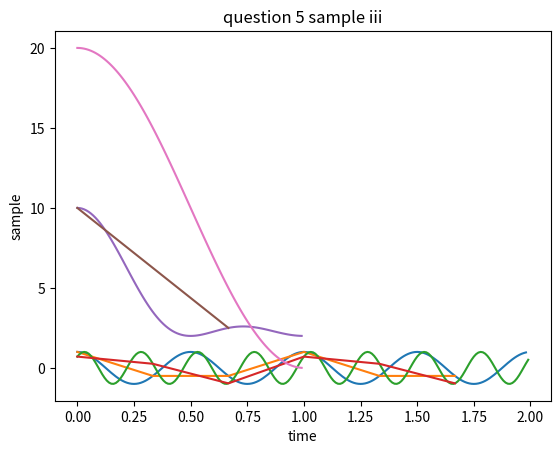

Write the Python code that produced this figure.
import numpy as np
import matplotlib.pyplot as plt

#2
t = np.arange(0, (2 - 0.01), 0.01)
x = np.sin(4 * np.pi * t + np.pi/2)
plt.plot(t, x)
plt.title("sin(4pi*t + pi/2)")
plt.xlabel("time")
plt.ylabel("sample")
plt.show()

t = np.arange(0, (2 - 0.01), 1/3)
x = np.sin(4 * np.pi * t + np.pi/2)
plt.plot(t, x)
plt.title("sin(4pi*t + pi/2) second sample")
plt.xlabel("time")
plt.ylabel("sample")
plt.show()


#3

t = np.arange(0, 2, 0.01)
x = np.sin(8 * np.pi * t + np.pi/4)
plt.plot(t, x)
plt.title("sin(8pi*t + pi/4)")
plt.xlabel("time")
plt.ylabel("sample")
plt.show()


t = np.arange(0, (2 - 0.01), 1/3)
x = np.sin(8 * np.pi * t + np.pi/4)
plt.plot(t, x)
plt.title("sin(8pi*t + pi/4) second sample")
plt.xlabel("time")
plt.ylabel("sample")
plt.show()

# 5
# i
t = np.arange(0, 1, (1/100))
x = 4 + 3 * np.cos(np.pi *t)\
    + 2 * np.cos(2 * np.pi *t)\
    + np.cos(3 * np.pi * t)
plt.plot(t, x)
plt.title("question 5 sample i")
plt.xlabel("time")
plt.ylabel("sample")
plt.show()

# ii
t = np.arange(0, 1, (1/1.5))
x = 4 + 3 * np.cos(np.pi *t)\
    + 2 * np.cos(2 * np.pi *t)\
    + np.cos(3 * np.pi * t)
plt.plot(t, x)
plt.title("question 5 sample ii")
plt.xlabel("time")
plt.ylabel("sample")
plt.show()

# iii
t = np.arange(0, 1, (1/100))
x = 5 + (5 * np.cos(np.pi *t)) + 5 * (1 + np.cos(np.pi *t))
plt.plot(t, x)
plt.title("question 5 sample iii")
plt.xlabel("time")
plt.ylabel("sample")
plt.show()



#
# #1
#
# z = np.arange(0, 11, 2)
# k = np.arange(30, 51, 4)
#
# fig, (ax1, ax2) = plt.subplots(1, 2)
# fig.suptitle('K as a function of Z')
# ax1.plot(z, k)
# ax2.stem(z, k)
#
# for ax in (ax1, ax2):
#     ax.set(xlabel='z', ylabel='k')
# plt.savefig("1.png")
# plt.show()
#
#
# #2
# matrixA = np.array([1, 2, 3, 4, 9, 8, 3, 5, 6]).reshape(3, 3)
# matrixB = np.array([5, 8, 23, 10, 7, 1, 3, 2, 1]).reshape(3, 3)
# matrixC = matrixA + matrixB
# matrixD = matrixA * matrixB
# matrixE = np.transpose(matrixA) + np.transpose(matrixB)
#
#
# #3
#
# a = 4
# for i in range(20):
#     a += 2
# print(a)
#
# #4
# r = np.random.randn(100)
# meanR = np.mean(r)
#
# if meanR > 0.4:
#     print('the mean is larger than 0.4')
# else:
#     print('the mean is lower than 0.4')
#
#
# #5
# time = np.arange(0, 3.2, 0.2)
# randVec_1 = np.random.rand(16)
# randVec_2 = np.random.rand(16)
#
# # plotting the line 1 points
# plt.plot(time, randVec_1, label="randVec_1")
# plt.plot(time, randVec_2, label="randVec_2")
#
# plt.xlabel('time')
# plt.ylabel('vector')
# plt.title('randomVectors as functions of time')
#
# plt.legend()
# plt.savefig("5.png")
# plt.show()
